Image classification data set "LeafDisease" (ArticleCodeHub/DeepEMPR on GitHub). Class labels (5): brown leaf spot, cercospora leaf spot, healthy leaf, leaf miner damage, rust disease.

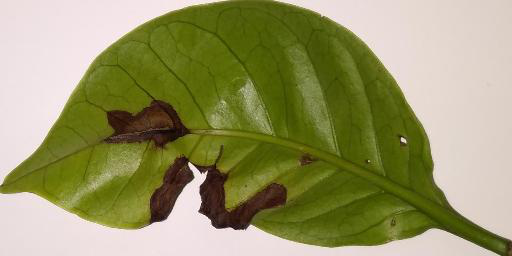
Label: brown leaf spot

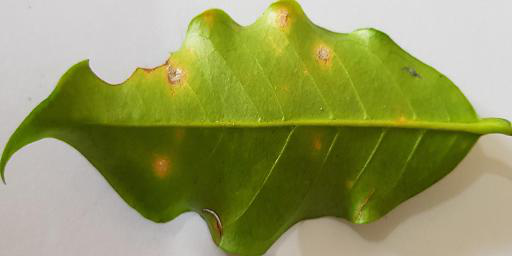
Label: rust disease

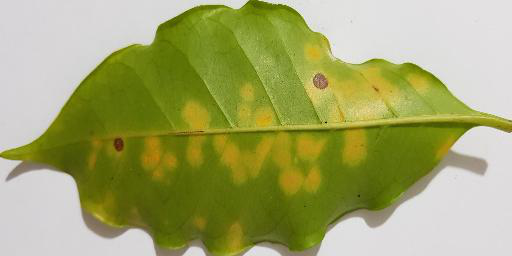
Label: rust disease

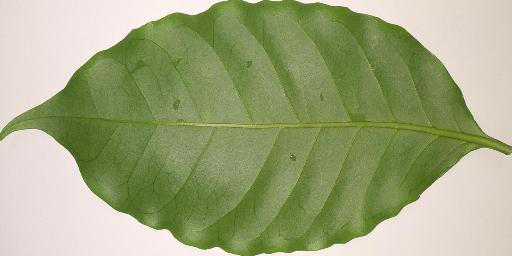
Label: healthy leaf

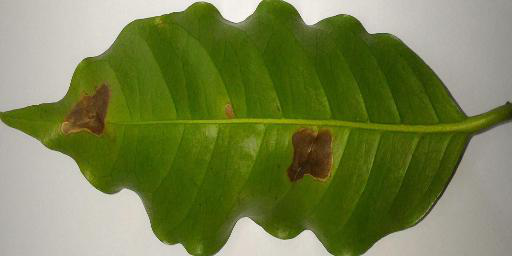
Label: leaf miner damage

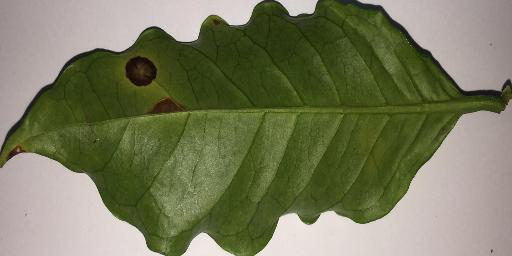
Label: cercospora leaf spot
